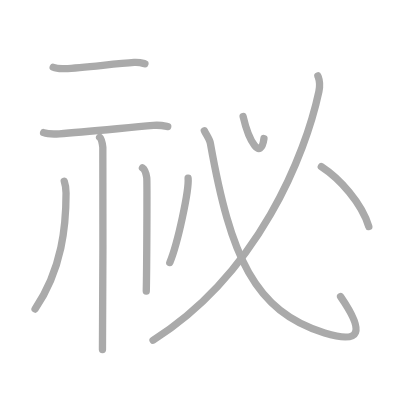
t = 0.00 s
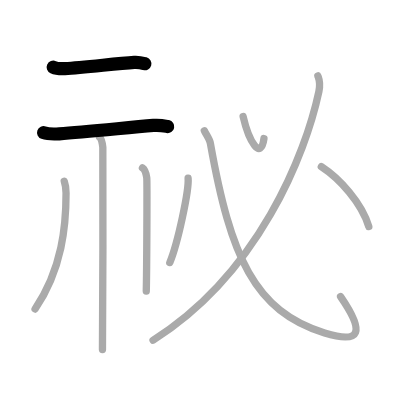
t = 2.00 s
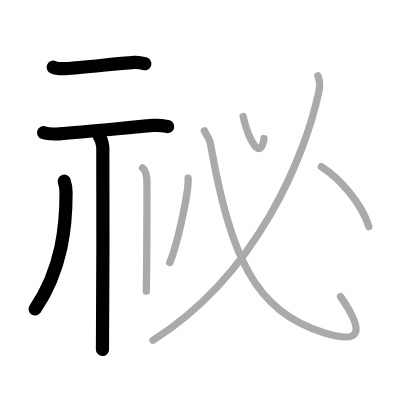
t = 4.00 s
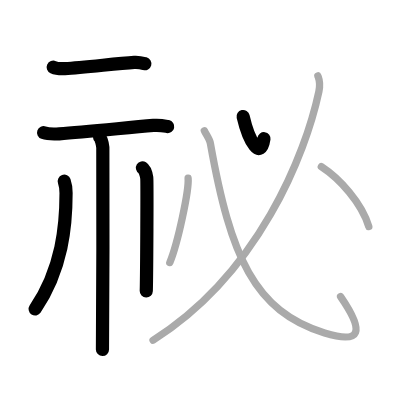
t = 6.00 s
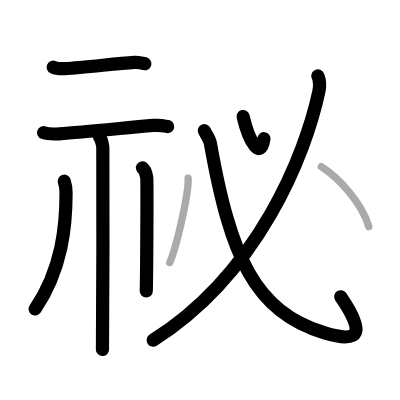
t = 8.00 s
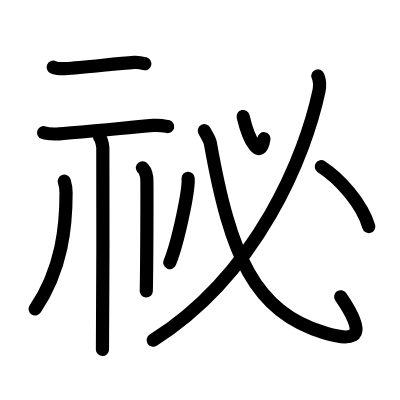
t = 10.00 s

The animated SVG that drew these frames (rendered in a browser with its animation timeline set to each time). Animation: 10 SMIL elements (animate=10); one cycle of 10.00 s.

<?xml version="1.0" standalone="no"?>
<!DOCTYPE svg PUBLIC "-//W3C//DTD SVG 1.1//EN"   "http://www.w3.org/Graphics/SVG/1.1/DTD/svg11.dtd">
<svg width="400px" height="400px"  version="1.1" xmlns="http://www.w3.org/2000/svg">
  <defs>
    <marker id="Triangle" viewBox="0 0 10 10" refX="0" refY="5" markerUnits="strokeWidth" markerWidth="3" style="stroke-opacity:0%;fill:#aaaaaa;" markerHeight="2" orient="auto">
      <path d="M 0 0 L 10 5 L 0 10 z" />
    </marker>
    
    <marker id="Arrow" viewBox="0 0 10 10" refX="5" refY="5" markerUnits="strokeWidth" markerWidth="1.8" style="stroke-opacity:0%;fill:#770000;" markerHeight="2" orient="auto">
      <path d="M 0 4 L 6 4 L 4 1 L 10 5 L 4 9 L 6 6 L 0 6 z" />
        <circle cx="5" cy="5" r="5" />
      </marker>
    
    <marker id="TriangleRed" viewBox="0 0 10 10" refX="0" refY="5" markerUnits="strokeWidth" markerWidth="3" style="stroke-opacity:0%;fill:#CC0000;" markerHeight="2" orient="auto">
      <path d="M 0 0 L 10 5 L 0 10 z" />
    </marker>
    
    <marker id="ArrowRed" viewBox="0 0 10 10" refX="5" refY="5" markerUnits="strokeWidth" markerWidth="1.8" style="stroke-opacity:0%;fill:#CC0000;" markerHeight="2" orient="auto">
      <path d="M 0 4 L 6 4 L 4 1 L 10 5 L 4 9 L 6 6 L 0 6 z" />
        <circle cx="5" cy="5" r="5" />
      </marker>
    
  </defs>
  
  <path style="fill:#ffffff; fill-opacity:100%; fill-rule:evenodd; stroke-width:0;" d="M 0 0 L 400px 0 L 400px 400px L 0 400px L 0 0" />

  <g transform="scale(3.6697247706422 3.6697247706422)">
<path style="fill:none; fill-opacity:0%; fill-rule:evenodd; stroke:#aaaaaa; stroke-opacity:100%; stroke-width: 1.5pt; stroke-linejoin:round; stroke-linecap:round;" d="M14.5 18.32c0.83 0.38 2.35 0.42 3.19 0.38c5.22-0.26 13.6-1.35 18.89-1.7c1.38-0.09 2.22 0.18 2.91 0.37"></path>
<path style="fill:none; fill-opacity:0%; fill-rule:evenodd; stroke:#aaaaaa; stroke-opacity:100%; stroke-width: 1.5pt; stroke-linejoin:round; stroke-linecap:round;" d="M11.88 36.14c1.12 0.4 3.16 0.39 4.27 0.32c6.98-0.47 17.62-1.59 25.66-2.28c1.85-0.16 2.97 0.13 3.9 0.32"></path>
<path style="fill:none; fill-opacity:0%; fill-rule:evenodd; stroke:#aaaaaa; stroke-opacity:100%; stroke-width: 1.5pt; stroke-linejoin:round; stroke-linecap:round;" d="M27.15 37.43c0.48 0.42 0.77 1.89 0.87 2.74c0.1 0.84 0 49.82-0.1 55.08"></path>
<path style="fill:none; fill-opacity:0%; fill-rule:evenodd; stroke:#aaaaaa; stroke-opacity:100%; stroke-width: 1.5pt; stroke-linejoin:round; stroke-linecap:round;" d="M17.51 49.39c0.5 1.4 0.49 2.12 0.49 3.3c0 8.64-0.98 20.47-8.44 31.53"></path>
<path style="fill:none; fill-opacity:0%; fill-rule:evenodd; stroke:#aaaaaa; stroke-opacity:100%; stroke-width: 1.5pt; stroke-linejoin:round; stroke-linecap:round;" d="M38.82 45.75c0.65 0.41 1.04 1.86 1.17 2.69c0.13 0.83 0 25.73-0.13 30.89"></path>
<path style="fill:none; fill-opacity:0%; fill-rule:evenodd; stroke:#aaaaaa; stroke-opacity:100%; stroke-width: 1.5pt; stroke-linejoin:round; stroke-linecap:round;" d="M66.25 31.75c1.61 6.95 4.84 12.07 5.68 6.01"></path>
<path style="fill:none; fill-opacity:0%; fill-rule:evenodd; stroke:#aaaaaa; stroke-opacity:100%; stroke-width: 1.5pt; stroke-linejoin:round; stroke-linecap:round;" d="M86.62 20.68c0.38 1.06 0.79 1.83 0.28 4.23C83.25 42 70.5 74.5 41.71 92.72"></path>
<path style="fill:none; fill-opacity:0%; fill-rule:evenodd; stroke:#aaaaaa; stroke-opacity:100%; stroke-width: 1.5pt; stroke-linejoin:round; stroke-linecap:round;" d="M55.68 35.62c0.56 1.16 1.45 2.31 1.65 3.44c5.5 30.85 11.99 45.76 31.13 51.66c10.01 3.08 10.98-0.26 4.35-9.9"></path>
<path style="fill:none; fill-opacity:0%; fill-rule:evenodd; stroke:#aaaaaa; stroke-opacity:100%; stroke-width: 1.5pt; stroke-linejoin:round; stroke-linecap:round;" d="M51.26 48.57c0.28 3.24-2.77 17.57-4.99 22.98"></path>
<path style="fill:none; fill-opacity:0%; fill-rule:evenodd; stroke:#aaaaaa; stroke-opacity:100%; stroke-width: 1.5pt; stroke-linejoin:round; stroke-linecap:round;" d="M87.56 45.42c5.05 3.27 11.04 9.96 12.94 16.33"></path>

<path style="fill:none; fill-opacity:0%; fill-rule:evenodd; stroke:#000000; stroke-opacity:100%; stroke-width: 2.7pt; stroke-linejoin:round; stroke-linecap:round;" d="M14.5 18.32c0.83 0.38 2.35 0.42 3.19 0.38c5.22-0.26 13.6-1.35 18.89-1.7c1.38-0.09 2.22 0.18 2.91 0.37" pathLength="100" stroke-dashoffset="100" stroke-dasharray="100 105"><animate id="dashAnim1" attributeName="stroke-dashoffset" from="100" to="0" dur="1s" calcMode="linear" fill="freeze"/></path>
<path style="fill:none; fill-opacity:0%; fill-rule:evenodd; stroke:#000000; stroke-opacity:100%; stroke-width: 2.7pt; stroke-linejoin:round; stroke-linecap:round;" d="M11.88 36.14c1.12 0.4 3.16 0.39 4.27 0.32c6.98-0.47 17.62-1.59 25.66-2.28c1.85-0.16 2.97 0.13 3.9 0.32" pathLength="100" stroke-dashoffset="100" stroke-dasharray="100 105"><animate id="dashAnim2" attributeName="stroke-dashoffset" from="100" to="0" dur="1s" calcMode="linear" begin="dashAnim1.end" fill="freeze"/></path>
<path style="fill:none; fill-opacity:0%; fill-rule:evenodd; stroke:#000000; stroke-opacity:100%; stroke-width: 2.7pt; stroke-linejoin:round; stroke-linecap:round;" d="M27.15 37.43c0.48 0.42 0.77 1.89 0.87 2.74c0.1 0.84 0 49.82-0.1 55.08" pathLength="100" stroke-dashoffset="100" stroke-dasharray="100 105"><animate id="dashAnim3" attributeName="stroke-dashoffset" from="100" to="0" dur="1s" calcMode="linear" begin="dashAnim2.end" fill="freeze"/></path>
<path style="fill:none; fill-opacity:0%; fill-rule:evenodd; stroke:#000000; stroke-opacity:100%; stroke-width: 2.7pt; stroke-linejoin:round; stroke-linecap:round;" d="M17.51 49.39c0.5 1.4 0.49 2.12 0.49 3.3c0 8.64-0.98 20.47-8.44 31.53" pathLength="100" stroke-dashoffset="100" stroke-dasharray="100 105"><animate id="dashAnim4" attributeName="stroke-dashoffset" from="100" to="0" dur="1s" calcMode="linear" begin="dashAnim3.end" fill="freeze"/></path>
<path style="fill:none; fill-opacity:0%; fill-rule:evenodd; stroke:#000000; stroke-opacity:100%; stroke-width: 2.7pt; stroke-linejoin:round; stroke-linecap:round;" d="M38.82 45.75c0.65 0.41 1.04 1.86 1.17 2.69c0.13 0.83 0 25.73-0.13 30.89" pathLength="100" stroke-dashoffset="100" stroke-dasharray="100 105"><animate id="dashAnim5" attributeName="stroke-dashoffset" from="100" to="0" dur="1s" calcMode="linear" begin="dashAnim4.end" fill="freeze"/></path>
<path style="fill:none; fill-opacity:0%; fill-rule:evenodd; stroke:#000000; stroke-opacity:100%; stroke-width: 2.7pt; stroke-linejoin:round; stroke-linecap:round;" d="M66.25 31.75c1.61 6.95 4.84 12.07 5.68 6.01" pathLength="100" stroke-dashoffset="100" stroke-dasharray="100 105"><animate id="dashAnim6" attributeName="stroke-dashoffset" from="100" to="0" dur="1s" calcMode="linear" begin="dashAnim5.end" fill="freeze"/></path>
<path style="fill:none; fill-opacity:0%; fill-rule:evenodd; stroke:#000000; stroke-opacity:100%; stroke-width: 2.7pt; stroke-linejoin:round; stroke-linecap:round;" d="M86.62 20.68c0.38 1.06 0.79 1.83 0.28 4.23C83.25 42 70.5 74.5 41.71 92.72" pathLength="100" stroke-dashoffset="100" stroke-dasharray="100 105"><animate id="dashAnim7" attributeName="stroke-dashoffset" from="100" to="0" dur="1s" calcMode="linear" begin="dashAnim6.end" fill="freeze"/></path>
<path style="fill:none; fill-opacity:0%; fill-rule:evenodd; stroke:#000000; stroke-opacity:100%; stroke-width: 2.7pt; stroke-linejoin:round; stroke-linecap:round;" d="M55.68 35.62c0.56 1.16 1.45 2.31 1.65 3.44c5.5 30.85 11.99 45.76 31.13 51.66c10.01 3.08 10.98-0.26 4.35-9.9" pathLength="100" stroke-dashoffset="100" stroke-dasharray="100 105"><animate id="dashAnim8" attributeName="stroke-dashoffset" from="100" to="0" dur="1s" calcMode="linear" begin="dashAnim7.end" fill="freeze"/></path>
<path style="fill:none; fill-opacity:0%; fill-rule:evenodd; stroke:#000000; stroke-opacity:100%; stroke-width: 2.7pt; stroke-linejoin:round; stroke-linecap:round;" d="M51.26 48.57c0.28 3.24-2.77 17.57-4.99 22.98" pathLength="100" stroke-dashoffset="100" stroke-dasharray="100 105"><animate id="dashAnim9" attributeName="stroke-dashoffset" from="100" to="0" dur="1s" calcMode="linear" begin="dashAnim8.end" fill="freeze"/></path>
<path style="fill:none; fill-opacity:0%; fill-rule:evenodd; stroke:#000000; stroke-opacity:100%; stroke-width: 2.7pt; stroke-linejoin:round; stroke-linecap:round;" d="M87.56 45.42c5.05 3.27 11.04 9.96 12.94 16.33" pathLength="100" stroke-dashoffset="100" stroke-dasharray="100 105"><animate id="dashAnim10" attributeName="stroke-dashoffset" from="100" to="0" dur="1s" calcMode="linear" begin="dashAnim9.end" fill="freeze"/></path>

</g>

</svg>  
          
